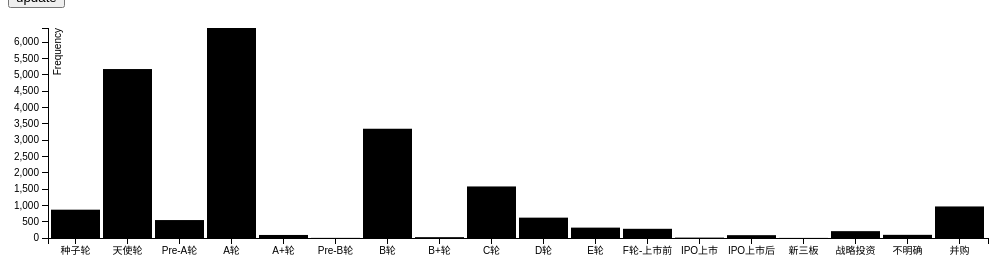
D3 v3 page, settled after 360 driven frames (6 s of simulated time); the page loaded 1 data file(s).



var barMargin = {top: 20, right: 20, bottom: 70, left: 40},
    barWidth = 1000 - barMargin.left - barMargin.right,
    barHeight = 300 - barMargin.top - barMargin.bottom;


var x = d3.scale.ordinal().rangeRoundBands([0, barWidth], .05);

var y = d3.scale.linear().range([barHeight, 0]);

var xAxis = d3.svg.axis()
    .scale(x)
    .orient("bottom");
    // .tickFormat(d3.time.format("%Y-%m"));

var yAxis = d3.svg.axis()
    .scale(y)
    .orient("left")
    .ticks(10);

var svgBar = d3.select("body").append("svg")
    .attr("width", barWidth + barMargin.left + barMargin.right)
    .attr("height", barHeight + barMargin.top + barMargin.bottom)
    .append("g")
    .attr("transform", 
          "translate(" + barMargin.left + "," + barMargin.top + ")");


var getData;
var tempData = [];

var allCombinations = [];
var roundFreqData = [];

d3.json("orange.json", function(error, data) {
    //error checking
    if(error){
      console.log(error);
    }

  getData = data;

  getData.forEach(function(d){
    d.combinations.forEach(function(combination){
      allCombinations.push(combination);
    });
  });


  var test1 = allCombinations.filter(function(d){
    return d.domain ==="文化娱乐体育";
  });

  roundFreqData=getFreq(allCombinations);

  draw(roundFreqData);

});

function init(){

}

function draw(data){
  x.domain(data.map(function(d) { 
    return d.roundName;
  }));

  y.domain([0, d3.max(data, function(d) { 
    return d.frequency;
  })]);

  svgBar.append("g")
      .attr("class", "x axis")
      .attr("transform", "translate(0," + barHeight + ")")
      .call(xAxis);

  svgBar.append("g")
      .attr("class", "y axis")
      .call(yAxis)
      .append("text")
      .attr("class","frequency")
      .attr("transform", "rotate(-90)")
      .attr("y", 6)
      .attr("dy", ".71em")
      .style("text-anchor", "end")
      .text("Frequency");

  svgBar.selectAll(".bar")
      .data(data)
      .enter().append("rect")
      .attr("class", "bar")
      .attr("x", function(d) { 
        return x(d.roundName); 
      })
      .attr("width", x.rangeBand())
      .attr("y", function(d) { 
        return y(d.frequency); 
      })
      .attr("height", function(d) { return barHeight - y(d.frequency); });

}

function getFreq(data){
  var result=[];
  var category = {
    "种子轮": 0,
    "天使轮":0,
    "Pre-A轮":0,
    "A轮":0,
    "A+轮":0,
    "Pre-B轮":0,
    "B轮":0,
    "B+轮":0,
    "C轮":0,
    "D轮":0,
    "E轮":0,
    "F轮-上市前":0,
    "IPO上市":0,
    "IPO上市后":0,
    "新三板":0,
    "战略投资":0,
    "不明确":0,
    "并购":0
  };
  

  for(var i=0; i<data.length; i++){
    if(data[i].round.indexOf("并购") > -1){
      data[i].round="并购";
    }
    category[data[i].round]++;
  }


  for(key in category){
    var tempObj={
      "roundName":key,
      "frequency":category[key]
    }
    result.push(tempObj);
  }
  return result;
}

function update(){
  d3.selectAll(".bar").remove();
  d3.selectAll(".axis").remove();
  console.log("update");
  var newCombination = [];
  newCombination = allCombinations.filter(function(d){
    return d.domain ==="企业服务";
  });
  roundFreqData=getFreq(newCombination);
  draw(roundFreqData);
}



### data: orange.json
[
 {
  "description": "有糖资本(有糖梦工厂)成立于2015年，是一家以早期投资为主的天使机构与孵化器，…",
  "url": "http://www.utouu.com/",
  "number": "0",
  "domains": "互联网,移动互联网,本地生活,文化娱乐体育,硬件,游戏,电子商务,SNS社交网络…",
  "combinations": [],
  "name": "有糖资本(有糖梦工厂)"
 },
 {
  "description": "启嘉创投成立于2015年，是一家早期天使投资基金，关注互联网、文化娱乐、消费升级…",
  "url": "http://www.qjia-partners.com/",
  "number": "1",
  "domains": "互联网,移动互联网,本地生活,文化娱乐体育,电子商务,O2O,种子天使轮,Pre…",
  "combinations": [
   {
    "date": "2015.9.6",
    "amount": "数百万人民币",
    "domain": "文化娱乐体育",
    "round": "天使轮",
    "title": "闪匡"
   }
  ],
  "name": "启嘉创投"
 },
 {
  "description": "源创投资成立于2014年，是一家早期风险投资机构，基金主要关注节能环保、生物医药…",
  "url": "http://www.finnovc.com/",
  "number": "1",
  "domains": "互联网,移动互联网,医疗健康,环保能源,制造业,本地生活,文化娱乐体育,硬件,企…",
  "combinations": [
   {
    "date": "2015.6.23",
    "amount": "数百万人民币",
    "domain": "本地生活",
    "round": "天使轮",
    "title": "优优易修"
   }
  ],
  "name": "源创投资"
 },
 {
  "description": "上海嘉银金融服务有限公司成立于2011年，总部位于上海陆家嘴金融贸易区。嘉银金融…",
  "url": "http://www.niwodai.com",
  "number": "1",
  "domains": "互联网,移动互联网,金融,种子天使轮,Pre-A轮,战略投资,暂未收录相关信息",
  "combinations": [
   {
    "date": "2014.6.25",
    "amount": "数百万人民币",
    "domain": "企业服务",
    "round": "天使轮",
    "title": "嘉福平台"
   }
  ],
  "name": "上海嘉银金融"
 },
 {
  "description": "饿了么是一家综合型外卖订餐网站。",
  "url": "https://www.ele.me",
  "number": "1",
  "domains": "互联网,本地生活,电子商务,O2O,种子天使轮,Pre-A轮,A轮,收购,战略投…",
  "combinations": [
   {
    "date": "2016.4.10",
    "amount": "数千万人民币",
    "domain": "本地生活",
    "round": "战略投资",
    "title": "黄太吉"
   }
  ],
  "name": "饿了么"
 },
 {
  "description": "易云投资成立于2015年，是一家关注互联网、消费升级的早期投资基金。",
  "url": "",
  "number": "1",
  "domains": "互联网,移动互联网,本地生活,电子商务,O2O,种子天使轮,Pre-A轮,A轮,…",
  "combinations": [
   {
    "date": "2016.4.1",
    "amount": "数百万人民币",
    "domain": "本地生活",
    "round": "天使轮",
    "title": "如此挑食"
   }
  ],
  "name": "易云投资"
 },
 {
  "description": "Genesis资本成立于2015年，由前腾讯投资部门董事总经理彭志坚创办，主要参…",
  "url": "",
  "number": "1",
  "domains": "互联网,移动互联网,本地生活,金融,农业,电子商务,O2O,B轮,C轮及以后,暂…",
  "combinations": [
   {
    "date": "2016.3.31",
    "amount": "1亿美元",
    "domain": "电子商务",
    "round": "C轮",
    "title": "小红书"
   }
  ],
  "name": "Genesis资本"
 },
 {
  "description": "北京华创智业投资有限公司成立于2010年5月，华创智业同时管理3支人民币基金，管…",
  "url": "huachuangzhiye8888",
  "number": "0",
  "domains": "互联网,移动互联网,制造业,教育,金融,电子商务,B轮,暂未收录相关信息",
  "combinations": [],
  "name": "华创智业"
 },
 "... 2,615 more items"
]